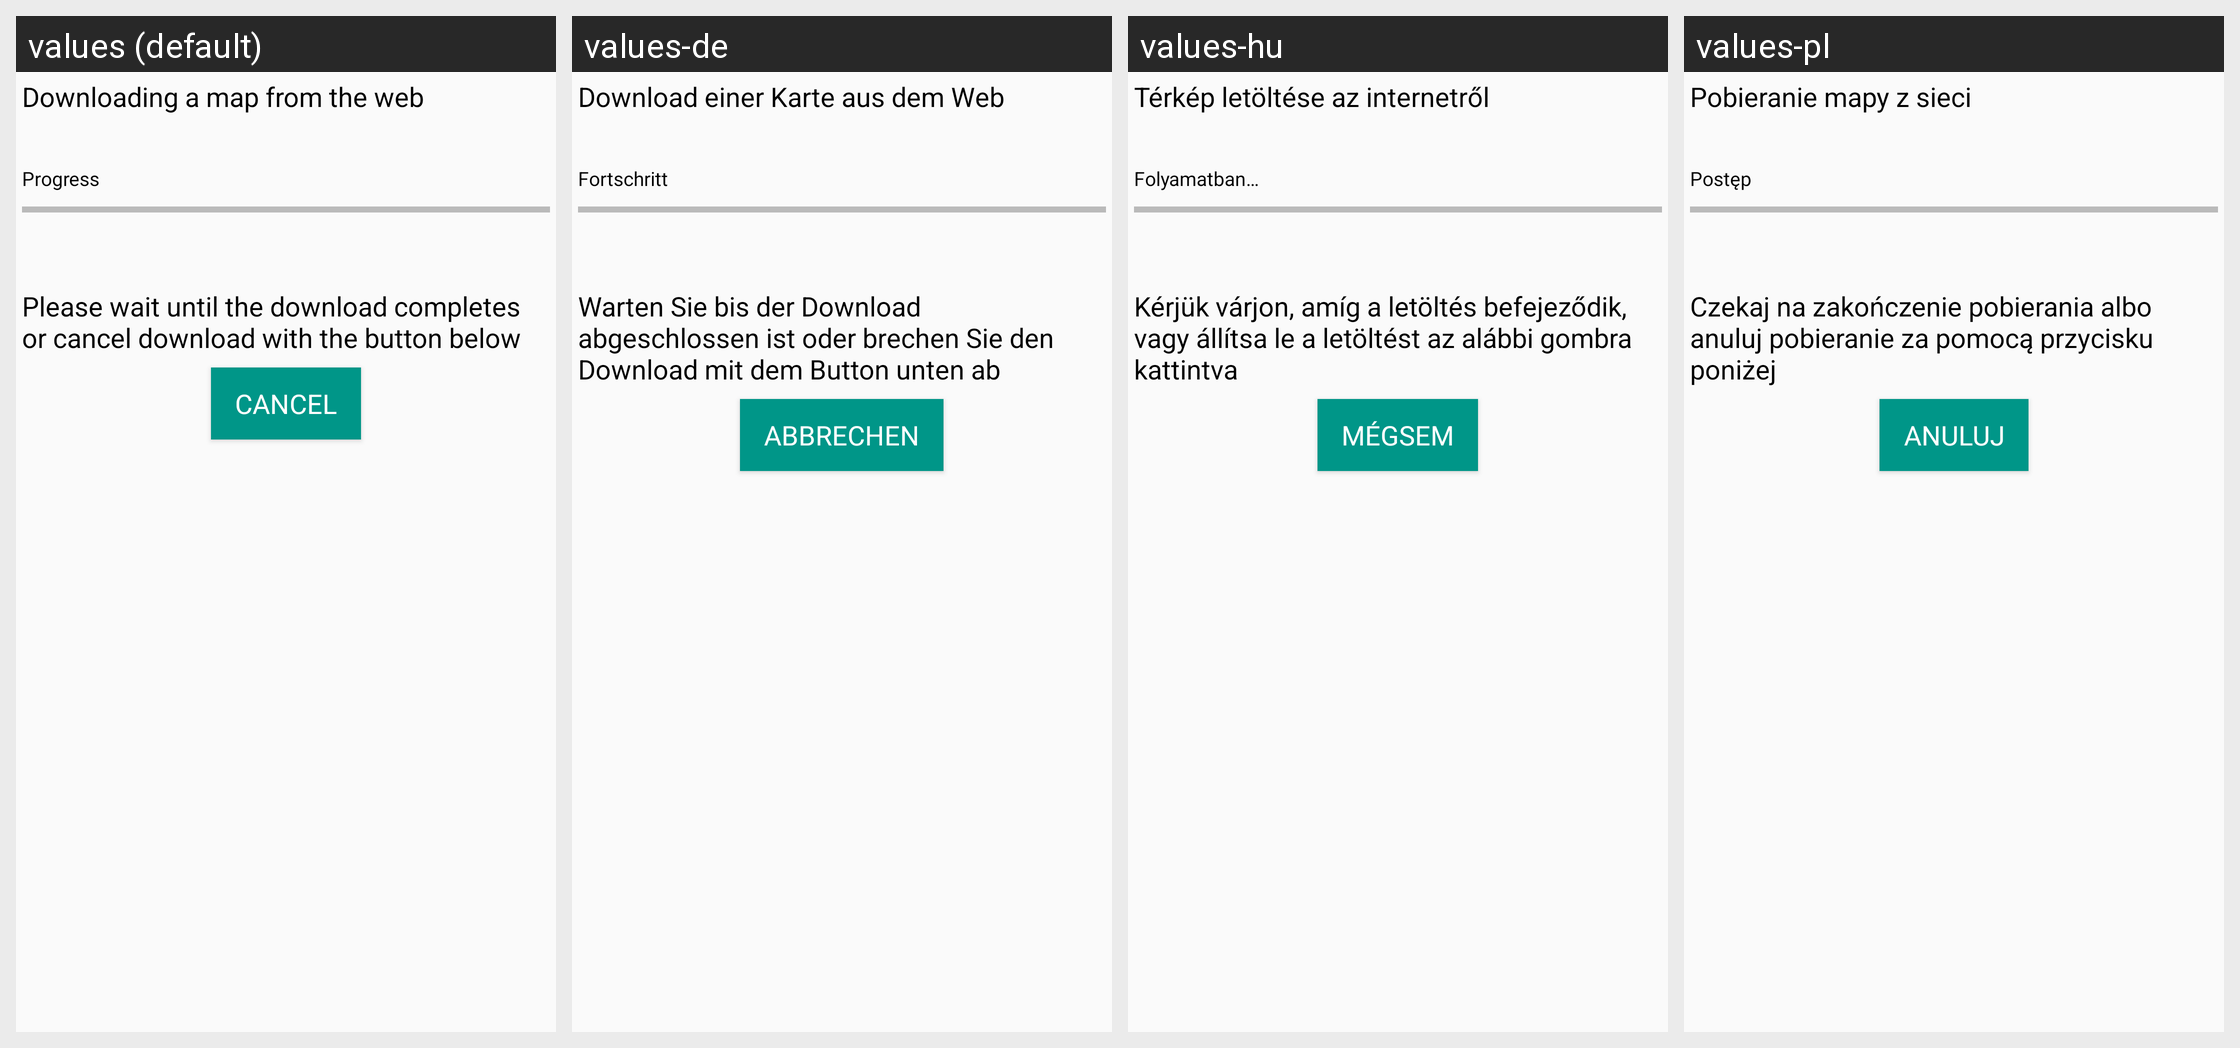

Strings drawn on this Android screen and how each of the app's shown locales translates them:
Android screen res/layout/kmzdownloader.xml rendered under 4 locales, left to right: values (default), values-de, values-hu, values-pl. Device: Nexus 5 (rendered at 1080×1920; each locale shown at half size, 540×960, under a caption strip naming it); theme AppTheme.
Other locales in the repository, not shown: values-en, values-fi, values-hr, values-it, values-ro, values-ru.
Strings drawn on this screen, with the default value and each locale's value (text and hints the layout hard-codes, and strings that could not be matched under every locale, appear in the picture but are not listed):

download_title_label
  values: Downloading a map from the web
  values-de: Download einer Karte aus dem Web
  values-hu: Térkép letöltése az internetről
  values-pl: Pobieranie mapy z sieci

download_progress_label
  values: Progress
  values-de: Fortschritt
  values-hu: Folyamatban…
  values-pl: Postęp

download_info
  values: Please wait until the download completes or cancel download with the button below
  values-de: Warten Sie bis der Download abgeschlossen ist oder brechen Sie den Download mit dem Button unten ab
  values-hu: Kérjük várjon, amíg a letöltés befejeződik, vagy állítsa le a letöltést az alábbi gombra kattintva
  values-pl: Czekaj na zakończenie pobierania albo anuluj pobieranie za pomocą przycisku poniżej

button_cancel
  values: Cancel
  values-de: Abbrechen
  values-hu: Mégsem
  values-pl: Anuluj
